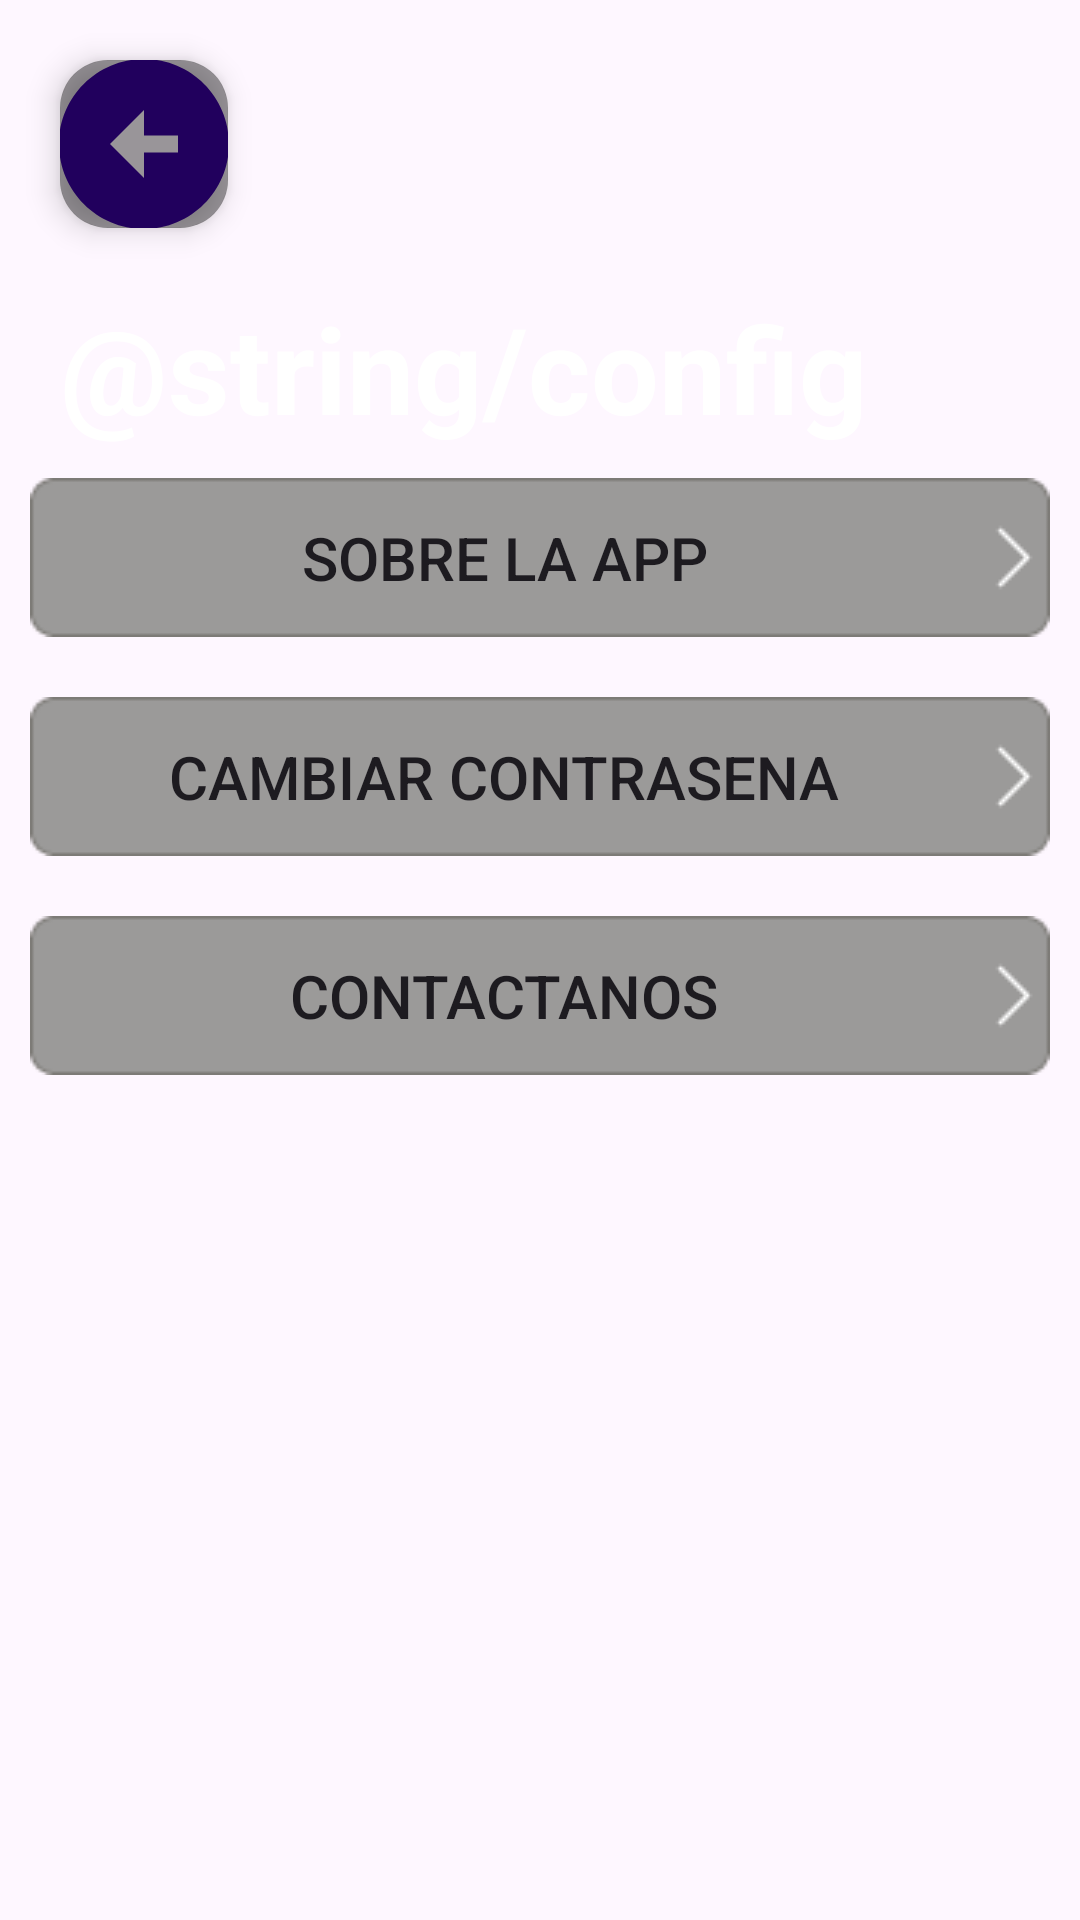

Here is an Android app screen rendered from its layout file. Give the layout XML and the strings, colors and styles it references.
<!-- AndroidManifest.xml: application theme Theme.GymApp -->
<!-- res/layout/fragment_settings.xml -->
<?xml version="1.0" encoding="utf-8"?>
<androidx.constraintlayout.widget.ConstraintLayout xmlns:android="http://schemas.android.com/apk/res/android"
    xmlns:app="http://schemas.android.com/apk/res-auto"
    android:layout_width="match_parent"
    android:layout_height="match_parent"
    >

    <LinearLayout
        android:layout_width="match_parent"
        android:layout_height="match_parent"
        android:orientation="vertical">
        <com.google.android.material.floatingactionbutton.FloatingActionButton
            android:id="@+id/arrow_returnRoutine"
            android:layout_width="wrap_content"
            android:layout_height="wrap_content"
            android:clickable="true"
            android:contentDescription="@string/arrow_return_description"
            android:onClick="returnToRoutine"
            android:src="@drawable/baseline_arrow_circle_left_24"
            app:backgroundTint="@color/black_overlay"
            app:layout_constraintBottom_toBottomOf="parent"
            app:layout_constraintEnd_toEndOf="parent"
            app:layout_constraintHorizontal_bias="0.045"
            app:layout_constraintStart_toStartOf="parent"
            app:layout_constraintTop_toTopOf="parent"
            app:layout_constraintVertical_bias="0.023"
            app:maxImageSize="68dp"
            android:layout_marginTop="20dp"
            android:layout_marginStart="20dp"

            android:padding="100dp"/>


        <TextView
            android:id="@+id/config"
            android:layout_width="wrap_content"
            android:layout_height="wrap_content"
            android:text="@string/config"
            android:textColor="@color/white"
            android:textSize="40sp"
            android:textStyle="bold"
            android:layout_marginTop="20dp"
            android:layout_marginStart="20dp"
            app:layout_constraintBottom_toTopOf="@+id/constraintLayout"
            app:layout_constraintEnd_toEndOf="parent"
            app:layout_constraintHorizontal_bias="0.498"
            app:layout_constraintStart_toStartOf="parent"
            app:layout_constraintTop_toTopOf="@+id/imageHeaderRoutine"
            app:layout_constraintVertical_bias="0.06" />

        <Button
            android:id="@+id/about"
            android:layout_width="match_parent"
            android:background="@drawable/rectangle_gray"
            android:layout_margin="10dp"
            android:layout_height="wrap_content"
            android:drawableEnd="@drawable/arrow_fw"
            android:textSize="20dp"
            android:text="Sobre la app" />

        <Button
            android:id="@+id/changePassword"
            android:layout_width="match_parent"
            android:layout_height="wrap_content"
            android:background="@drawable/rectangle_gray"
            android:layout_margin="10dp"
            android:drawableEnd="@drawable/arrow_fw"
            android:textSize="20dp"
            android:text="Cambiar contrasena" />

        <Button
            android:id="@+id/contact"
            android:layout_width="match_parent"
            android:layout_height="wrap_content"
            android:layout_margin="10dp"
            android:background="@drawable/rectangle_gray"
            android:drawableEnd="@drawable/arrow_fw"
            android:text="Contactanos"
            android:textSize="20dp"/>

    </LinearLayout>
</androidx.constraintlayout.widget.ConstraintLayout>
<!-- resources referenced by this layout -->
<resources>
  <color name="black_overlay">#66000000</color>
  <color name="white">#FFFFFFFF</color>
  <!-- drawable arrow_fw: png bitmap (drawable, 179 bytes) -->
  <!-- drawable baseline_arrow_circle_left_24 (drawable) -->
  <vector android:height="24dp" android:tint="#CECBCE"
      android:viewportHeight="24" android:viewportWidth="24"
      android:width="24dp" xmlns:android="http://schemas.android.com/apk/res/android">
      <path android:fillColor="@android:color/white" android:pathData="M2,12c0,5.52 4.48,10 10,10s10,-4.48 10,-10c0,-5.52 -4.48,-10 -10,-10C6.48,2 2,6.48 2,12zM12,11l4,0v2l-4,0l0,3l-4,-4l4,-4L12,11z"/>
  </vector>
  <!-- drawable rectangle_gray: png bitmap (drawable, 751 bytes) -->
  <string name="arrow_return_description">arrow return</string>
  <style name="Theme.GymApp" parent="Base.Theme.GymApp" />
  <style name="Base.Theme.GymApp" parent="Theme.Material3.DayNight.NoActionBar">
          
          
      </style>
</resources>
